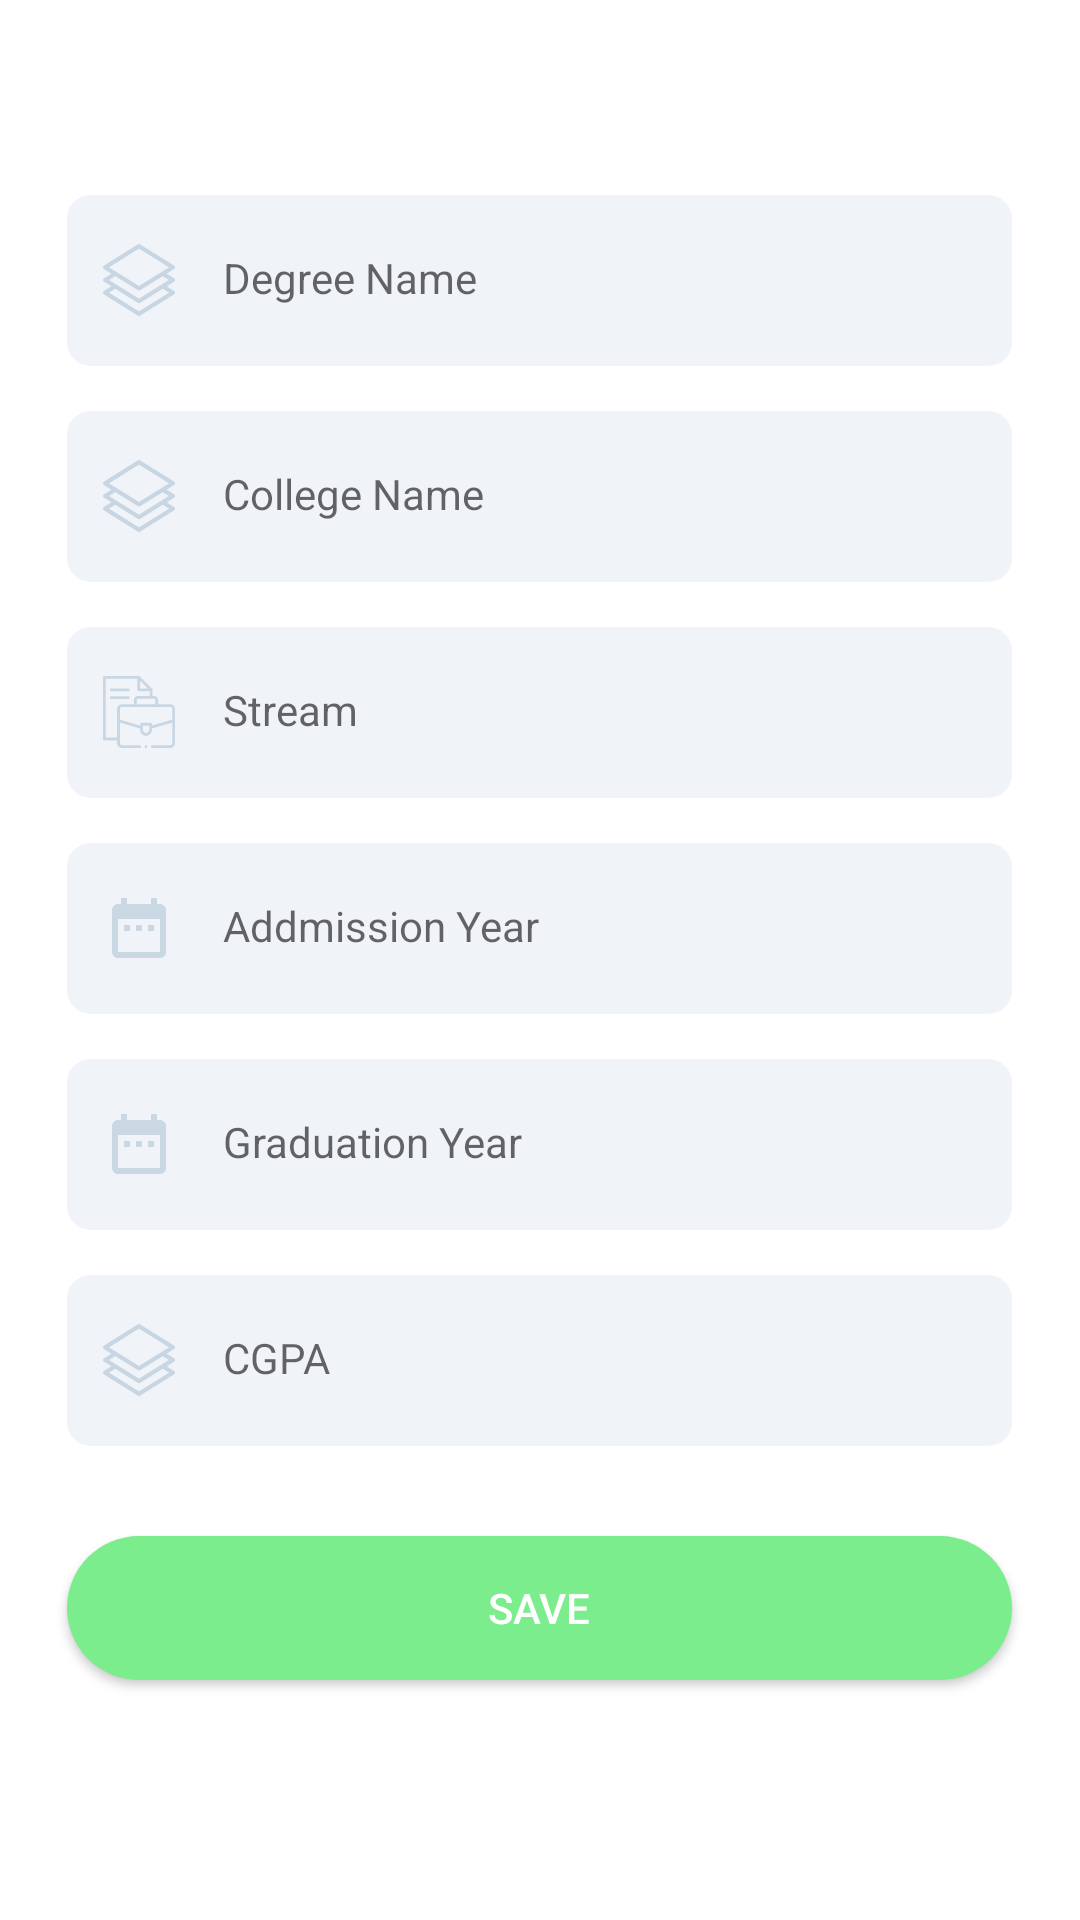

Layout XML and referenced resources for this Android screen:
<!-- AndroidManifest.xml: application theme AppTheme -->
<!-- res/layout/fragment_add_education_details.xml -->
<?xml version="1.0" encoding="utf-8"?>
<androidx.core.widget.NestedScrollView xmlns:android="http://schemas.android.com/apk/res/android"
    xmlns:app="http://schemas.android.com/apk/res-auto"
    android:layout_width="match_parent"
    android:layout_height="match_parent"
    android:background="@color/background"
    android:orientation="vertical">

    <LinearLayout
        android:layout_width="match_parent"
        android:layout_height="match_parent"
        android:layout_marginTop="50dp"
        android:orientation="vertical"
        android:gravity="center_horizontal">

        <com.google.android.material.textfield.TextInputLayout
            android:id="@+id/degree_layout"
            android:layout_width="315dp"
            android:layout_height="wrap_content"
            android:layout_marginHorizontal="20dp"
            android:layout_marginTop="15dp"
            app:hintEnabled="false"
            app:startIconDrawable="@drawable/ic_designation">

            <com.google.android.material.textfield.TextInputEditText
                android:id="@+id/txt_degree"
                android:layout_width="match_parent"
                android:layout_height="wrap_content"
                android:background="@drawable/input"
                android:hint="Degree Name"
                android:inputType="textCapWords"
                android:textSize="14sp" />
        </com.google.android.material.textfield.TextInputLayout>

        <com.google.android.material.textfield.TextInputLayout
            android:id="@+id/college_layout"
            android:layout_width="315dp"
            android:layout_height="wrap_content"
            android:layout_marginHorizontal="20dp"
            android:layout_marginTop="15dp"
            app:hintEnabled="false"
            app:startIconDrawable="@drawable/ic_designation">

            <com.google.android.material.textfield.TextInputEditText
                android:id="@+id/txt_college"
                android:layout_width="match_parent"
                android:layout_height="wrap_content"
                android:background="@drawable/input"
                android:hint="College Name"
                android:inputType="textCapWords"
                android:textSize="14sp" />
        </com.google.android.material.textfield.TextInputLayout>

        <com.google.android.material.textfield.TextInputLayout
            android:id="@+id/streem_layout"
            android:layout_width="315dp"
            android:layout_height="wrap_content"
            android:layout_marginHorizontal="20dp"
            android:layout_marginTop="15dp"
            app:hintEnabled="false"
            app:startIconDrawable="@drawable/ic_job_descri">

            <com.google.android.material.textfield.TextInputEditText
                android:id="@+id/txt_streem"
                android:layout_width="match_parent"
                android:layout_height="wrap_content"
                android:background="@drawable/input"
                android:hint="Stream"
                android:inputType="textCapWords"
                android:textSize="14sp" />
        </com.google.android.material.textfield.TextInputLayout>

        <com.google.android.material.textfield.TextInputLayout
            android:id="@+id/graducation_layout"
            android:layout_width="315dp"
            android:layout_height="wrap_content"
            android:layout_marginHorizontal="20dp"
            android:layout_marginTop="15dp"
            app:hintEnabled="false"
            app:startIconDrawable="@drawable/ic_date">

            <com.google.android.material.textfield.TextInputEditText
                android:id="@+id/txt_ayear"
                android:layout_width="match_parent"
                android:layout_height="wrap_content"
                android:background="@drawable/input"
                android:hint="Addmission Year"
                android:inputType="number"
                android:textSize="14sp" />
        </com.google.android.material.textfield.TextInputLayout>

        <com.google.android.material.textfield.TextInputLayout
            android:id="@+id/admission_layout"
            android:layout_width="315dp"
            android:layout_height="wrap_content"
            android:layout_marginHorizontal="20dp"
            android:layout_marginTop="15dp"
            app:hintEnabled="false"
            app:startIconDrawable="@drawable/ic_date">

            <com.google.android.material.textfield.TextInputEditText
                android:id="@+id/txt_gyear"
                android:layout_width="match_parent"
                android:layout_height="wrap_content"
                android:background="@drawable/input"
                android:hint="Graduation Year"
                android:inputType="number"
                android:textSize="14sp" />
        </com.google.android.material.textfield.TextInputLayout>


        <com.google.android.material.textfield.TextInputLayout
            android:id="@+id/cgpa_layout"
            android:layout_width="315dp"
            android:layout_height="wrap_content"
            android:layout_marginHorizontal="20dp"
            android:layout_marginTop="15dp"
            app:hintEnabled="false"
            app:startIconDrawable="@drawable/ic_designation">

            <com.google.android.material.textfield.TextInputEditText
                android:id="@+id/txt_cgpa"
                android:layout_width="match_parent"
                android:layout_height="wrap_content"
                android:background="@drawable/input"
                android:digits="1234567890."
                android:hint="CGPA"
                android:inputType="number"
                android:imeOptions="actionDone"
                android:maxLength="4"
                android:textSize="14sp" />
        </com.google.android.material.textfield.TextInputLayout>

        <RelativeLayout
            android:layout_width="match_parent"
            android:layout_height="match_parent">

            <Button
                android:id="@+id/btn_addeducation"
                android:layout_width="315dp"
                android:layout_height="wrap_content"
                android:layout_centerInParent="true"
                android:layout_marginHorizontal="20dp"
                android:layout_marginVertical="30dp"
                android:background="@drawable/button"
                android:drawablePadding="10dp"
                android:gravity="center"
                android:text="SAVE"
                android:textColor="#FFFFFF" />
        </RelativeLayout>
    </LinearLayout>
</androidx.core.widget.NestedScrollView>
<!-- resources referenced by this layout -->
<resources>
  <color name="background">#ffffff</color>
  <!-- drawable button (drawable) -->
  <?xml version="1.0" encoding="utf-8"?>
  <shape xmlns:android="http://schemas.android.com/apk/res/android" >
      <solid android:color="@color/green"/>
      <corners android:radius="30dp"/>
  </shape>
  <!-- drawable ic_date (drawable-mdpi) -->
  <vector android:alpha="0.96" android:height="24dp"
      android:viewportHeight="24.0" android:viewportWidth="24.0"
      android:width="24dp" xmlns:android="http://schemas.android.com/apk/res/android">
      <path android:fillColor="#FF000000" android:pathData="M9,11L7,11v2h2v-2zM13,11h-2v2h2v-2zM17,11h-2v2h2v-2zM19,4h-1L18,2h-2v2L8,4L8,2L6,2v2L5,4c-1.11,0 -1.99,0.9 -1.99,2L3,20c0,1.1 0.89,2 2,2h14c1.1,0 2,-0.9 2,-2L21,6c0,-1.1 -0.9,-2 -2,-2zM19,20L5,20L5,9h14v11z"/>
  </vector>
  <!-- drawable ic_designation (drawable-mdpi) -->
  <vector android:alpha="1" android:height="24dp"
      android:viewportHeight="512.002" android:viewportWidth="512.002"
      android:width="24dp" xmlns:android="http://schemas.android.com/apk/res/android">
      <path android:fillColor="#dadfe8" android:pathData="M512.001,255.969c-0.011,-5.193 -2.708,-10.011 -7.129,-12.737l-52.034,-32.076l52.089,-32.421c4.393,-2.734 7.066,-7.539 7.074,-12.712c0.008,-5.174 -2.651,-9.987 -7.036,-12.734l-241,-151c-4.871,-3.052 -11.058,-3.052 -15.929,0l-241,151c-4.384,2.747 -7.043,7.56 -7.036,12.734c0.008,5.174 2.681,9.979 7.074,12.712l51.732,32.198L7.051,243.282c-4.39,2.744 -7.055,7.557 -7.05,12.734c0.005,5.177 2.679,9.985 7.074,12.721l51.732,32.198L7.051,333.282c-4.383,2.74 -7.047,7.543 -7.05,12.712s2.656,9.975 7.036,12.719l241,151c2.436,1.526 5.2,2.289 7.964,2.289c2.764,0 5.529,-0.763 7.964,-2.289l241,-151c4.394,-2.753 7.055,-7.581 7.036,-12.766c-0.019,-5.185 -2.715,-9.993 -7.129,-12.714l-52.034,-32.076l52.089,-32.421C509.336,265.992 512.012,261.162 512.001,255.969zM43.32,165.96L256.001,32.703L468.682,165.96c-2.044,1.272 -206.586,128.58 -212.681,132.374L43.32,165.96zM468.584,346.106L256.001,479.301L43.278,346.018l43.889,-27.431l160.908,100.15c2.426,1.51 5.176,2.265 7.926,2.265c2.75,0 5.5,-0.755 7.926,-2.265l160.464,-99.874L468.584,346.106zM256.001,388.334L43.345,255.976l43.822,-27.389l160.908,100.15c2.426,1.51 5.176,2.265 7.926,2.265c2.75,0 5.5,-0.755 7.926,-2.265l160.464,-99.874l44.125,27.2C467.297,256.822 261.631,384.829 256.001,388.334z"/>
  </vector>
  <!-- drawable input (drawable) -->
  <?xml version="1.0" encoding="utf-8"?>
  <shape xmlns:android="http://schemas.android.com/apk/res/android" android:shape="rectangle">
      <corners
          android:radius="8dp"/>
      <padding
          android:left="18dp"
          android:top="18dp"
          android:bottom="20dp"/>
      <solid
          android:color="@color/inputfield"/>
  </shape>
  <style name="AppTheme" parent="Theme.AppCompat.Light.NoActionBar">
          
          <item name="colorPrimary">@color/colorPrimary</item>
          <item name="colorPrimaryDark">@color/background</item>
          <item name="colorAccent">@color/colorAccent</item>
  
          
          <item name="android:windowLightStatusBar">true</item>
          <item name="android:colorForeground">@color/medium_grey_normal</item>
      </style>
  <color name="green">#7bed8d</color>
  <color name="inputfield">#f0f4f8</color>
  <color name="colorPrimary">#7bed8d</color>
  <color name="colorAccent">#03DAC5</color>
  <color name="medium_grey_normal">#a6bcd0</color>
</resources>
